Run: headless pygame with SDL's dummy video driver; simulated clock (each Clock.tick advances the game by its frame time, no real sleeping); random seed 0; keys injected as events and as key.get_pressed() state; no mouse input.
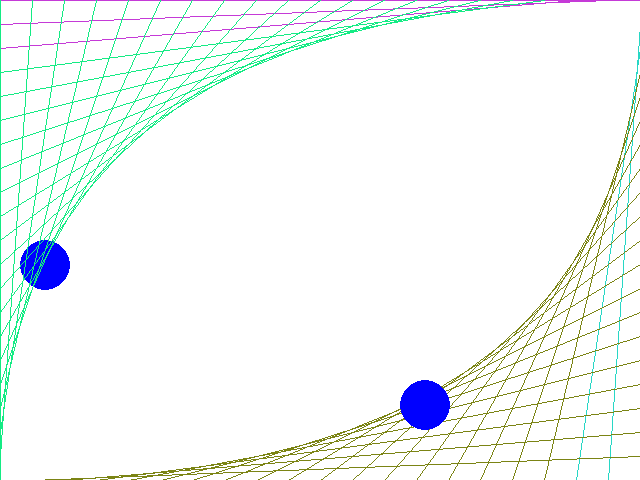
Frame 1 of 4 · flips 1–60 · no input
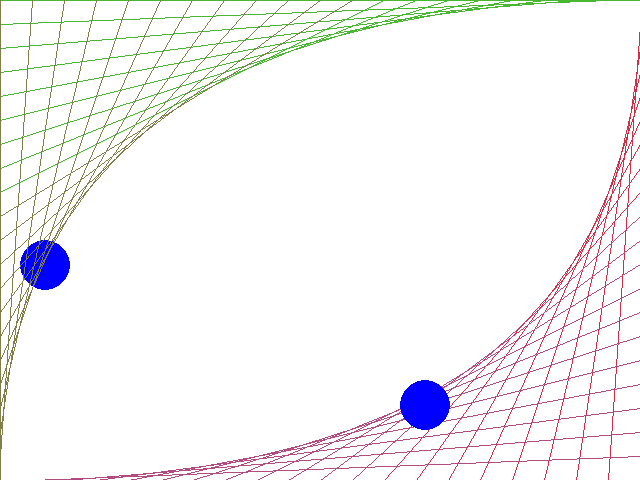
Frame 2 of 4 · flips 61–180 · tapped SPACE, RETURN · held RIGHT (→), D
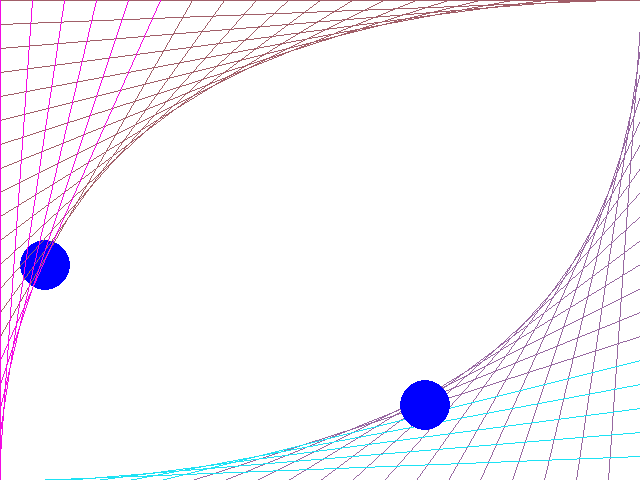
Frame 3 of 4 · flips 181–300 · held DOWN (↓), S
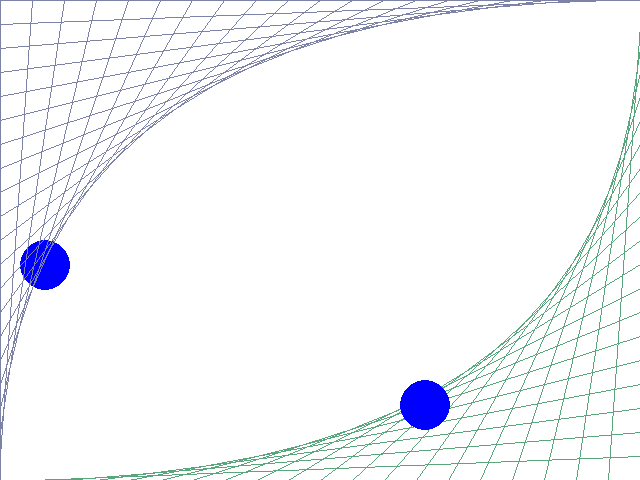
Frame 4 of 4 · flips 301–420 · held LEFT (←), A, UP (↑), W

The pygame program that drew these frames:

#!/usr/bin/env python
# -*- coding: utf-8 -*-
"""
004_colorkey.py
dynamic blitting and colorkey
url: http://thepythongamebook.com/en:part2:pygame:step004
author: horst.jens@spielend-programmieren.at
licence: gpl, see http://www.gnu.org/licenses/gpl.html

Blitting one surface on 2 static positions, once before the
mainloop and once inside the mainloop.
using colorkey to make a part of the surfaces tranparent
blitting lines on the screen to create a colourful pattern
like in a screensaver
"""
 
import pygame
import random
pygame.init()
screen=pygame.display.set_mode((640,480))
background = pygame.Surface(screen.get_size())
background.fill((255,255,255))     # fill the background white (red,green,blue)
background = background.convert()  # faster blitting
ballsurface = pygame.Surface((50,50))     # create a new surface (black by default)
ballsurface.set_colorkey((0,0,0))         # make black the transparent color (red,green,blue)
#pygame.draw.circle(Surface, color, pos, radius, width=0)
pygame.draw.circle(ballsurface, (0,0,255), (25,25),25) # paint blue circle
ballsurface = ballsurface.convert_alpha()        # faster blitting, convert_alpha() because transparency
screen.blit(background, (0,0))     #draw background on screen (overwriting all)
ballx = 20   # left ball position
bally = 240
screen.blit(ballsurface, (ballx, bally))  #draw the ball surface (lines will draw over this ball)
ballx2 = 400  # right ball position
bally2 = 380
clock = pygame.time.Clock()
mainloop = True
FPS = 30 # desired framerate in frames per second. try out other values !
playtime = 0.0
t = 0 # variable used to draw a pattern
color1 = 0
color2 = 0
while mainloop:
    milliseconds = clock.tick(FPS) # do not go faster than this framerate
    playtime += milliseconds / 1000.0
    for event in pygame.event.get():
        if event.type == pygame.QUIT:
            mainloop = False # pygame window closed by user
        elif event.type == pygame.KEYDOWN:
            if event.key == pygame.K_ESCAPE:
                mainloop = False # user pressed ESC
    # ------- draw cute pattern ------------------
    pygame.draw.line(screen, (color1,255-color1,color2), (32*t,0), (0,480-24*t))
    pygame.draw.line(screen, (255-color2,color2,color1), (32*t,480), (640,480-24*t))
    screen.blit(ballsurface, (ballx2, bally2))  #draw the ball over the lines 
    t += 1   # increase t
    if t > 20:
        t = 0 # reset t
        color1 = random.randint(0,255) # new color
        color2 = random.randint(0,255)
    # --------- end of cute pattern drawing code ----------
    pygame.display.set_caption("Frame rate %.2f frames per second. Playtime: %.2f seconds" % (clock.get_fps(),playtime))  
    pygame.display.flip()          # flip the screen 30 times a second
print("This 'game' was played for %.2f seconds." % playtime)
